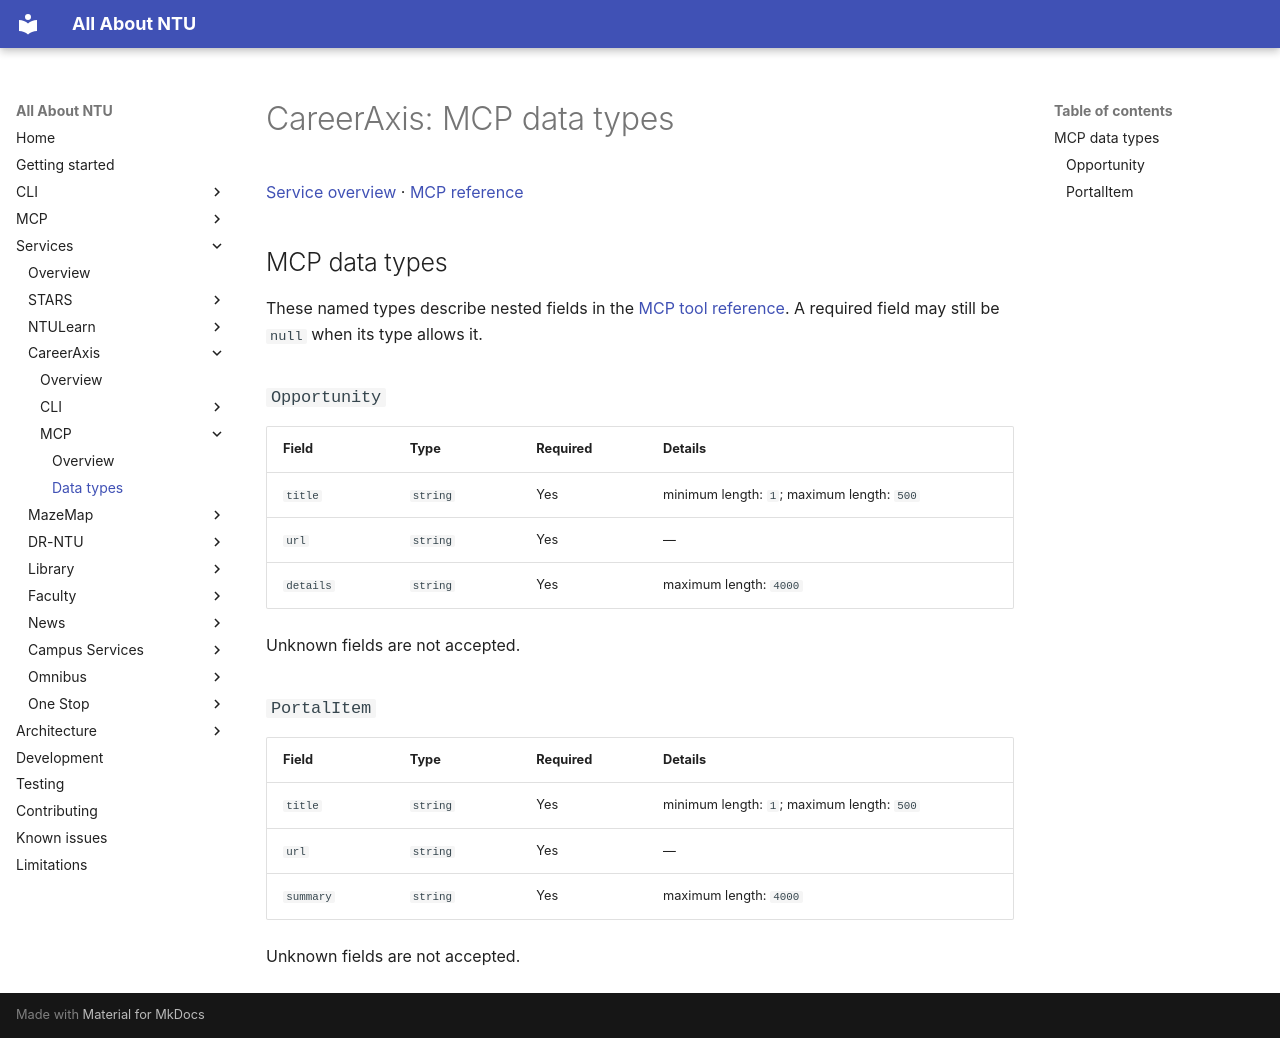

repository: pitchaya-s/all-abt-ntu · page: services/careeraxis/mcp/types/index.html · generator: mkdocs

# CareerAxis: MCP data types

[Service overview](../index.md) · [MCP reference](index.md)

## MCP data types

These named types describe nested fields in the [MCP tool reference](index.md). A required field may still be `null` when its type allows it.

<a id="mcp-type-opportunity"></a>
### `Opportunity`

| Field | Type | Required | Details |
| --- | --- | --- | --- |
| `title` | `string` | Yes | minimum length: `1`; maximum length: `500` |
| `url` | `string` | Yes | — |
| `details` | `string` | Yes | maximum length: `4000` |

Unknown fields are not accepted.

<a id="mcp-type-portalitem"></a>
### `PortalItem`

| Field | Type | Required | Details |
| --- | --- | --- | --- |
| `title` | `string` | Yes | minimum length: `1`; maximum length: `500` |
| `url` | `string` | Yes | — |
| `summary` | `string` | Yes | maximum length: `4000` |

Unknown fields are not accepted.
